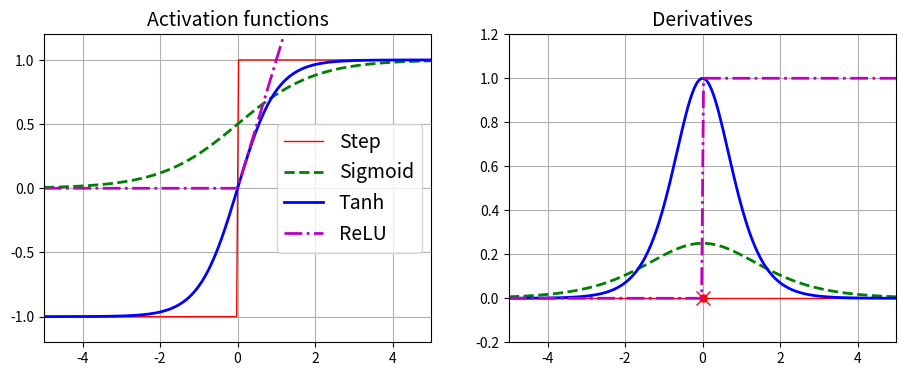

Write Python code to recreate this figure.
# -*- coding: utf-8 -*-
"""
Created on Wed Jun 19 12:56:51 2019

[redacted]
"""

import numpy as np
import matplotlib.pyplot as plt


def sigmoid(z):
    return 1 / (1 + np.exp(-z))

def relu(z):
    return np.maximum(0, z)

def derivative(f, z, eps=0.000001):
    return (f(z + eps) - f(z - eps))/(2 * eps)


z = np.linspace(-5, 5, 200)

plt.figure(figsize=(11,4))

plt.subplot(121)
plt.plot(z, np.sign(z), "r-", linewidth=1, label="Step")
plt.plot(z, sigmoid(z), "g--", linewidth=2, label="Sigmoid")
plt.plot(z, np.tanh(z), "b-", linewidth=2, label="Tanh")
plt.plot(z, relu(z), "m-.", linewidth=2, label="ReLU")
plt.grid(True)
plt.legend(loc="center right", fontsize=14)
plt.title("Activation functions", fontsize=14)
plt.axis([-5, 5, -1.2, 1.2])

plt.subplot(122)
plt.plot(z, derivative(np.sign, z), "r-", linewidth=1, label="Step")
plt.plot(0, 0, "ro", markersize=5)
plt.plot(0, 0, "rx", markersize=10)
plt.plot(z, derivative(sigmoid, z), "g--", linewidth=2, label="Sigmoid")
plt.plot(z, derivative(np.tanh, z), "b-", linewidth=2, label="Tanh")
plt.plot(z, derivative(relu, z), "m-.", linewidth=2, label="ReLU")
plt.grid(True)
#plt.legend(loc="center right", fontsize=14)
plt.title("Derivatives", fontsize=14)
plt.axis([-5, 5, -0.2, 1.2])

#save_fig("activation_functions_plot")
plt.show()